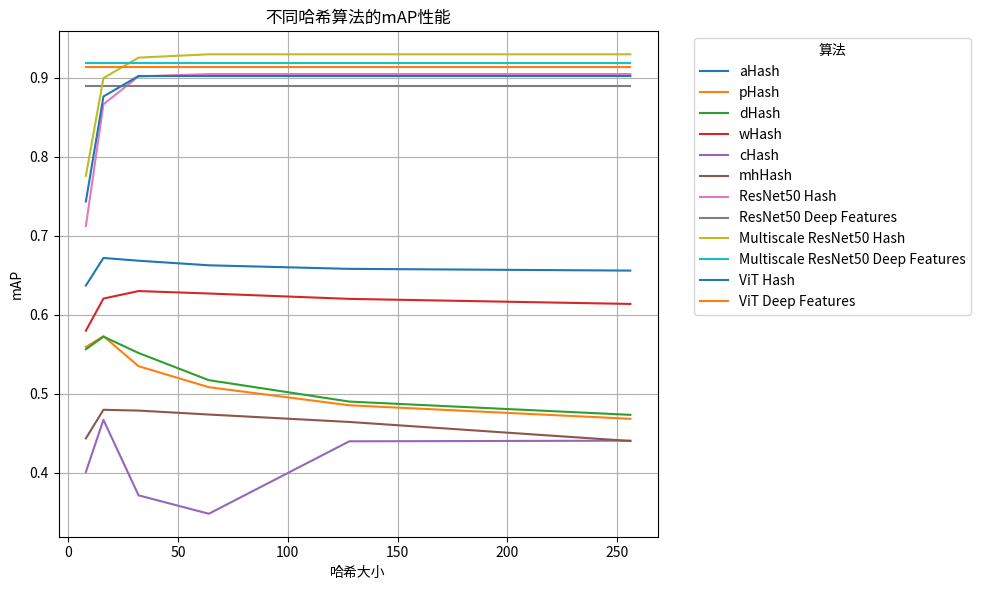

Reproduce this figure in Python. (Note: this script raises an exception after producing the figure.)
import matplotlib.pyplot as plt
import numpy as np

# 算法名称
algorithms = [
    'aHash', 'pHash', 'dHash', 'wHash', 'cHash', 'mhHash', 'ResNet50 Hash', 
    'ResNet50 Deep Features', 'Multiscale ResNet50 Hash', 'Multiscale ResNet50 Deep Features', 'ViT Hash', 'ViT Deep Features'
]

# 每个算法对应不同哈希大小的 mAP 和 μAP 值
hash_sizes = [8, 16, 32, 64, 128, 256]
mAP_values = {
    'aHash': [0.6368, 0.6717, 0.6682, 0.6624, 0.6579, 0.6557],
    'pHash': [0.5589, 0.5727, 0.5347, 0.5081, 0.4852, 0.4681],
    'dHash': [0.5561, 0.5721, 0.5514, 0.5170, 0.4899, 0.4731],
    'wHash': [0.5796, 0.6203, 0.6298, 0.6267, 0.6199, 0.6135],
    'cHash': [0.4008, 0.4668, 0.3712, 0.3479, 0.4396, 0.4404],
    'mhHash': [0.4433, 0.4795, 0.4785, 0.4735, 0.4641, 0.4400],
    'ResNet50 Hash': [0.7121, 0.8662, 0.9015, 0.9045, 0.9045, 0.9045],
    'ResNet50 Deep Features': [0.8893, 0.8893, 0.8893, 0.8893, 0.8893, 0.8893],
    'Multiscale ResNet50 Hash': [0.7757, 0.8994, 0.9253, 0.9295, 0.9295, 0.9295],
    'Multiscale ResNet50 Deep Features': [0.9188, 0.9188, 0.9188, 0.9188, 0.9188, 0.9188],
    'ViT Hash': [0.7432, 0.8761, 0.9020, 0.9020, 0.9020, 0.9020],
    'ViT Deep Features': [0.9138, 0.9138, 0.9138, 0.9138, 0.9138, 0.9138],
}

# 设置图表
fig, ax = plt.subplots(figsize=(10, 6))

# 绘制每个算法的 mAP 曲线
for algo in algorithms:
    ax.plot(hash_sizes, mAP_values[algo], label=algo)

# 设置标签和标题
ax.set_xlabel('哈希大小')
ax.set_ylabel('mAP')
ax.set_title('不同哈希算法的mAP性能')

# 设置网格
ax.grid(True)

# 显示图例
ax.legend(title="算法", bbox_to_anchor=(1.05, 1), loc='upper left')

# 保存图形
plt.tight_layout()
plt.savefig('g:/trae/myhash/results/all_algorithms_map.png', dpi=300)
plt.close()

# 绘制两个组别的对比度调整
# 为了区分这两组数据，我们使用不同的线型和更高的对比度
group_1 = ['aHash', 'pHash', 'dHash', 'wHash', 'cHash', 'mhHash']
group_2 = ['ResNet50 Hash', 'ResNet50 Deep Features', 'Multiscale ResNet50 Hash', 'Multiscale ResNet50 Deep Features', 'ViT Hash', 'ViT Deep Features']

# 设置图表
fig, ax = plt.subplots(figsize=(10, 6))

# 绘制组1的mAP值（相同线型，增加对比度）
for algo in group_1:
    ax.plot(hash_sizes, mAP_values[algo], label=algo, linestyle='-', linewidth=2)

# 绘制组2的mAP值（相同线型，增加对比度）
for algo in group_2:
    ax.plot(hash_sizes, mAP_values[algo], label=algo, linestyle='--', linewidth=2)

# 设置标签和标题
ax.set_xlabel('哈希大小')
ax.set_ylabel('mAP')
ax.set_title('不同哈希算法的mAP性能（高对比度）')

# 设置网格
ax.grid(True)

# 显示图例
ax.legend(title="算法", bbox_to_anchor=(1.05, 1), loc='upper left')

# 保存图形
plt.tight_layout()
plt.savefig('g:/trae/myhash/results/grouped_algorithms_map.png', dpi=300)
plt.close()

# 单独绘制传统哈希算法
fig, ax = plt.subplots(figsize=(10, 6))
for algo in group_1:
    ax.plot(hash_sizes, mAP_values[algo], label=algo, linewidth=2)

ax.set_xlabel('哈希大小')
ax.set_ylabel('mAP')
ax.set_title('传统哈希算法的mAP性能')
ax.grid(True)
ax.legend(title="算法")
plt.tight_layout()
plt.savefig('g:/trae/myhash/results/traditional_algorithms_map.png', dpi=300)
plt.close()

# 单独绘制深度学习哈希算法
fig, ax = plt.subplots(figsize=(10, 6))
for algo in group_2:
    ax.plot(hash_sizes, mAP_values[algo], label=algo, linewidth=2)

ax.set_xlabel('哈希大小')
ax.set_ylabel('mAP')
ax.set_title('深度学习哈希算法的mAP性能')
ax.grid(True)
ax.legend(title="算法")
plt.tight_layout()
plt.savefig('g:/trae/myhash/results/deep_learning_algorithms_map.png', dpi=300)
plt.close()

# 绘制柱状图比较最佳性能
best_map = {algo: max(mAP_values[algo]) for algo in algorithms}
best_hash_size = {algo: hash_sizes[np.argmax(mAP_values[algo])] for algo in algorithms}

fig, ax = plt.subplots(figsize=(12, 6))
bars = ax.bar(algorithms, [best_map[algo] for algo in algorithms])

# 添加数值标签
for i, bar in enumerate(bars):
    height = bar.get_height()
    ax.text(bar.get_x() + bar.get_width()/2., height + 0.01,
            f'{height:.4f}\n(size={best_hash_size[algorithms[i]]})',
            ha='center', va='bottom', rotation=0)

ax.set_xlabel('算法')
ax.set_ylabel('最佳mAP')
ax.set_title('各算法的最佳mAP性能')
ax.set_ylim(0, 1.0)
plt.xticks(rotation=45, ha='right')
plt.tight_layout()
plt.savefig('g:/trae/myhash/results/best_performance_map.png', dpi=300)
plt.close()

print("可视化分析完成，图表已保存到 g:/trae/myhash/results/ 目录")